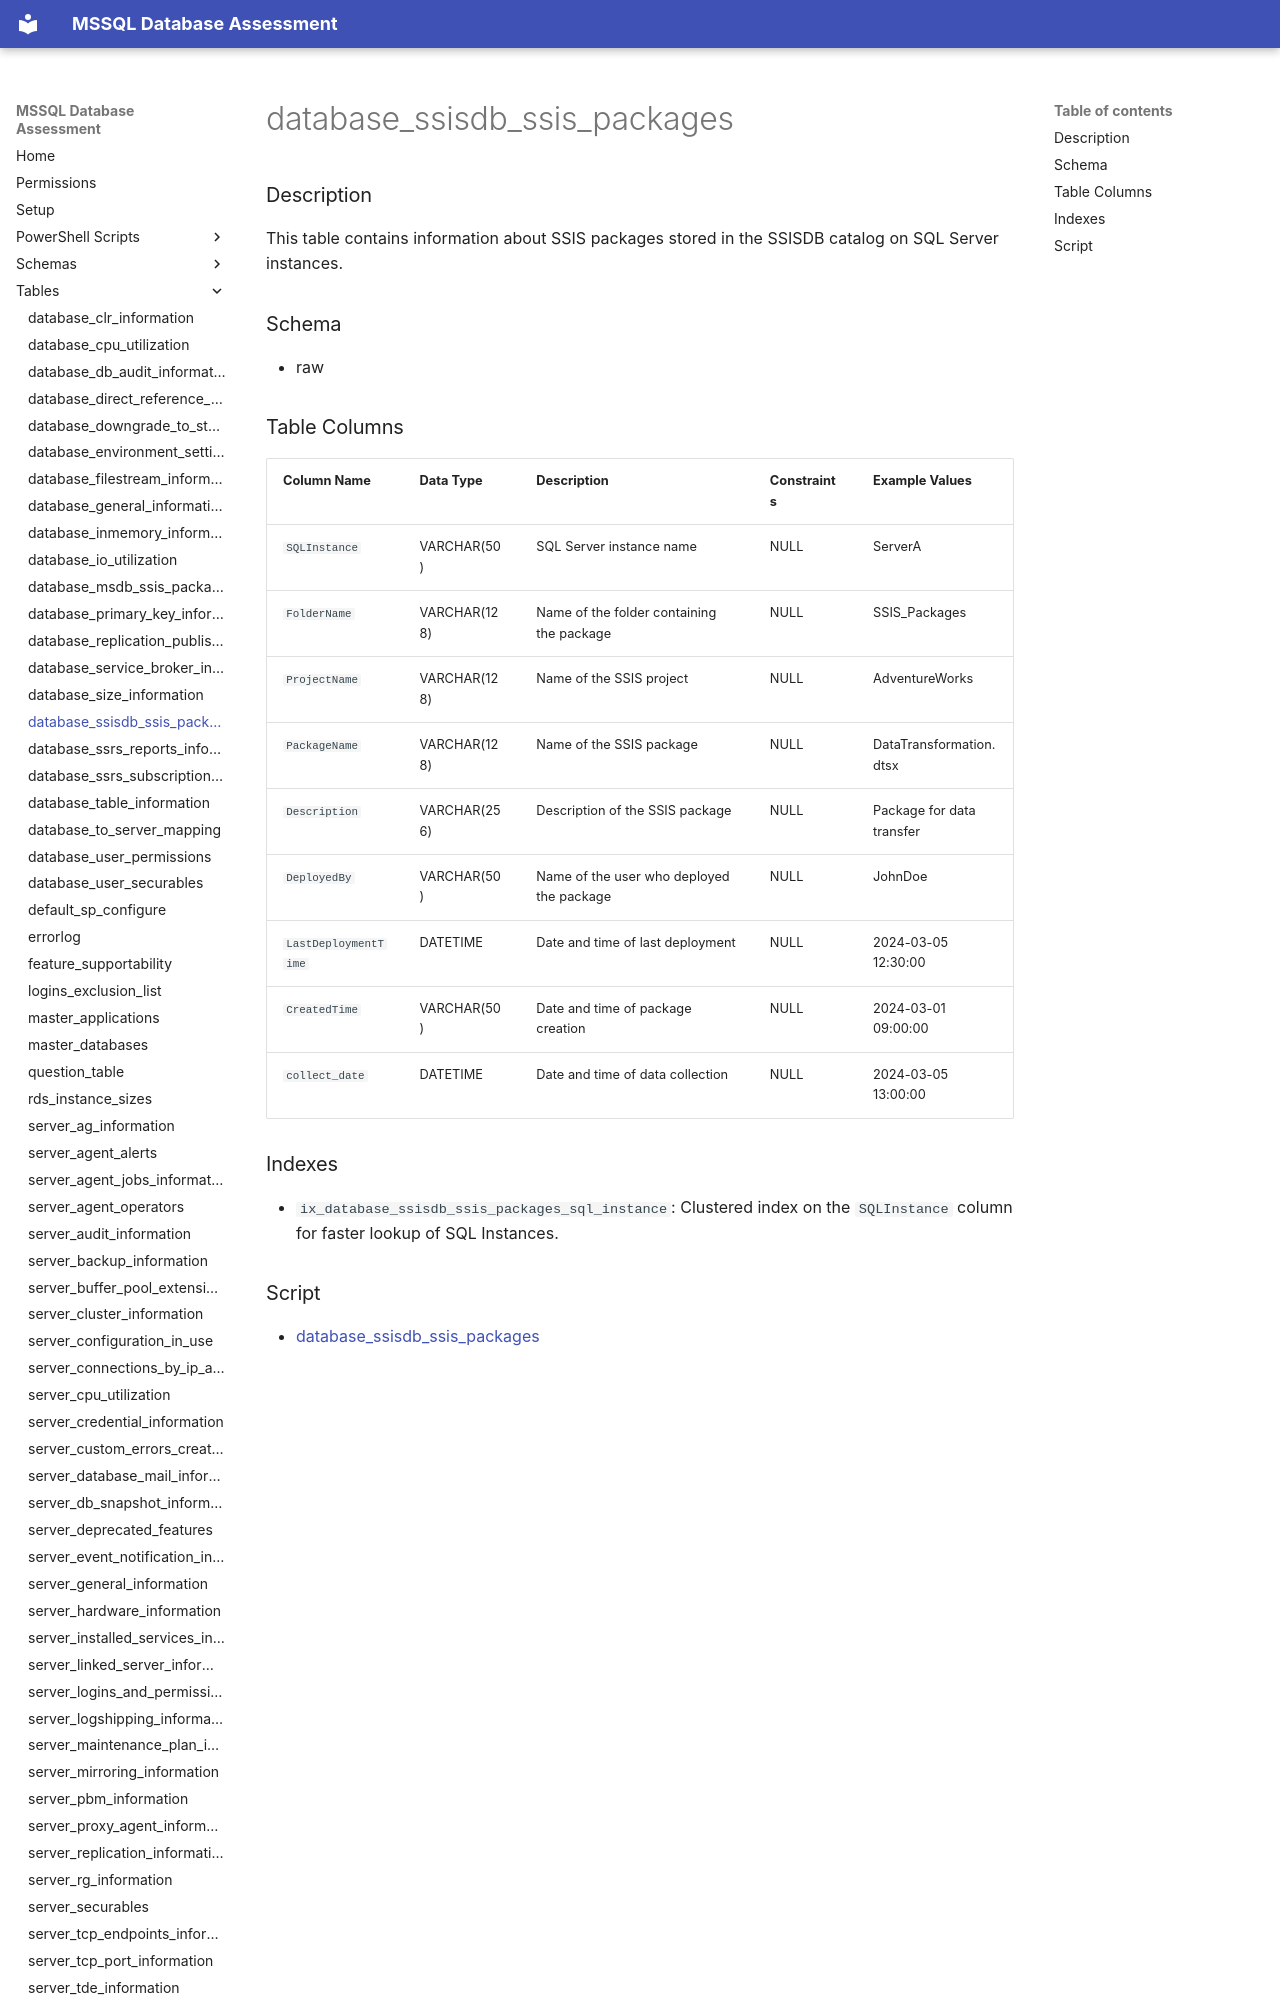

repository: aws-samples/sample-mssql-pre-migration-database-assessment · page: tables/database_ssisdb_ssis_packages/index.html · generator: mkdocs

# database_ssisdb_ssis_packages

### Description

This table contains information about SSIS packages stored in the SSISDB catalog on SQL Server instances.

### Schema

- raw

### Table Columns

| Column Name          | Data Type    | Description                               | Constraints | Example Values           |
|----------------------|--------------|-------------------------------------------|-------------|--------------------------|
| `SQLInstance`        | VARCHAR(50)  | SQL Server instance name                  | NULL        | ServerA                  |
| `FolderName`         | VARCHAR(128) | Name of the folder containing the package | NULL        | SSIS_Packages            |
| `ProjectName`        | VARCHAR(128) | Name of the SSIS project                  | NULL        | AdventureWorks           |
| `PackageName`        | VARCHAR(128) | Name of the SSIS package                  | NULL        | DataTransformation.dtsx  |
| `Description`        | VARCHAR(256) | Description of the SSIS package           | NULL        | Package for data transfer|
| `DeployedBy`         | VARCHAR(50)  | Name of the user who deployed the package | NULL        | JohnDoe                  |
| `LastDeploymentTime` | DATETIME     | Date and time of last deployment          | NULL        | 2024-03-05 12:30:00      |
| `CreatedTime`        | VARCHAR(50)  | Date and time of package creation         | NULL        | 2024-03-01 09:00:00      |
| `collect_date`       | DATETIME     | Date and t
